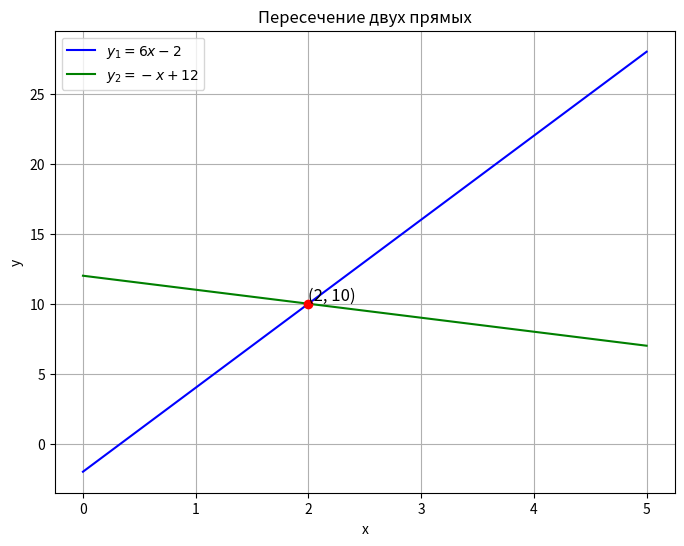

Source code (Python):
import numpy as np
import matplotlib.pyplot as plt

# Определение функций прямых
def y1(x):
    return 6*x - 2

def y2(x):
    return -x + 12

# Интервал для x
x = np.linspace(0, 5, 100)

# Координаты точки пересечения
x_intersect = 2
y_intersect = 10

# Построение графиков прямых
plt.figure(figsize=(8, 6))
plt.plot(x, y1(x), label=r'$y_1 = 6x - 2$', color='blue')
plt.plot(x, y2(x), label=r'$y_2 = -x + 12$', color='green')

# Отметим точку пересечения
plt.plot(x_intersect, y_intersect, 'ro')  # Точка пересечения
plt.text(x_intersect, y_intersect, f'({x_intersect}, {y_intersect})', fontsize=12, verticalalignment='bottom')

# Настройки графика
plt.title('Пересечение двух прямых')
plt.xlabel('x')
plt.ylabel('y')
plt.legend()
plt.grid(True)

# Показать график
plt.show()
